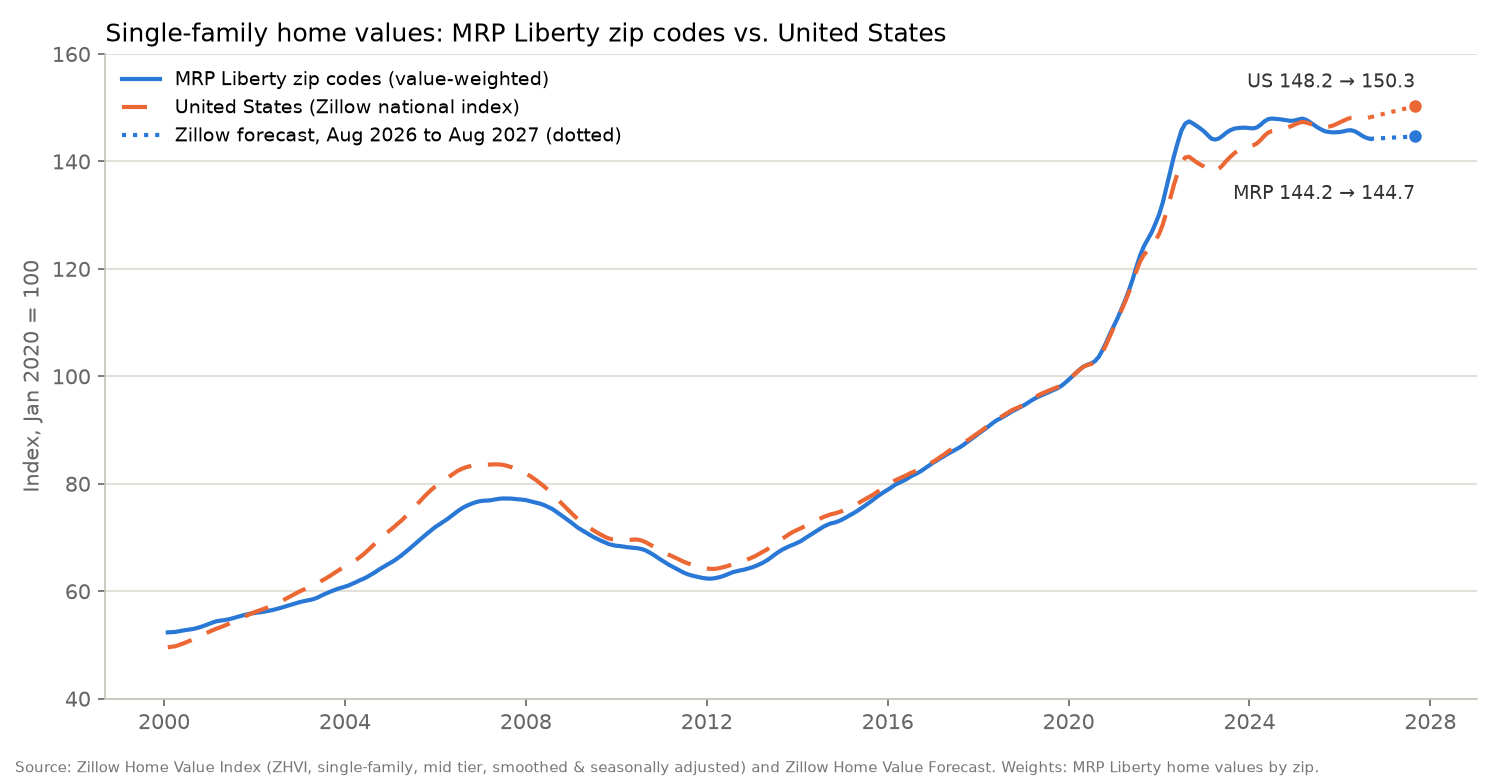

The table this chart was drawn from, first rows:
month_end, mrp_weighted_index_jan2020_100, us_index_jan2020_100, us_zhvi_sfr_mid_tier_usd, mrp_zips_with_data, type
2000-01-31, 52.34, 49.57, 123925, , actual (Zillow ZHVI)
2000-02-29, 52.38, 49.66, 124136, 202, actual (Zillow ZHVI)
2000-03-31, 52.42, 49.76, 124399, 202, actual (Zillow ZHVI)
2000-04-30, 52.55, 49.99, 124962, 202, actual (Zillow ZHVI)
2000-05-31, 52.68, 50.25, 125610, 203, actual (Zillow ZHVI)
2000-06-30, 52.8, 50.52, 126305, 204, actual (Zillow ZHVI)
2000-07-31, 52.89, 50.82, 127040, 204, actual (Zillow ZHVI)
2000-08-31, 53.01, 51.13, 127834, 204, actual (Zillow ZHVI)
2000-09-30, 53.2, 51.47, 128662, 207, actual (Zillow ZHVI)
2000-10-31, 53.41, 51.8, 129494, 207, actual (Zillow ZHVI)
2000-11-30, 53.66, 52.13, 130323, 207, actual (Zillow ZHVI)
2000-12-31, 53.94, 52.46, 131152, 211, actual (Zillow ZHVI)
2001-01-31, 54.21, 52.77, 131916, 213, actual (Zillow ZHVI)
2001-02-28, 54.41, 53.04, 132588, 214, actual (Zillow ZHVI)
2001-03-31, 54.53, 53.29, 133231, 214, actual (Zillow ZHVI)
2001-04-30, 54.61, 53.57, 133920, 214, actual (Zillow ZHVI)
2001-05-31, 54.75, 53.87, 134667, 214, actual (Zillow ZHVI)
2001-06-30, 54.91, 54.18, 135436, 214, actual (Zillow ZHVI)
2001-07-31, 55.12, 54.49, 136228, 214, actual (Zillow ZHVI)
2001-08-31, 55.33, 54.82, 137057, 214, actual (Zillow ZHVI)
2001-09-30, 55.52, 55.16, 137892, 214, actual (Zillow ZHVI)
2001-10-31, 55.69, 55.49, 138723, 214, actual (Zillow ZHVI)
2001-11-30, 55.84, 55.8, 139497, 215, actual (Zillow ZHVI)
2001-12-31, 55.95, 56.09, 140222, 218, actual (Zillow ZHVI)
2002-01-31, 56.04, 56.35, 140863, 218, actual (Zillow ZHVI)
2002-02-28, 56.12, 56.59, 141477, 218, actual (Zillow ZHVI)
2002-03-31, 56.25, 56.84, 142101, 220, actual (Zillow ZHVI)
2002-04-30, 56.38, 57.11, 142778, 220, actual (Zillow ZHVI)
2002-05-31, 56.53, 57.41, 143525, 222, actual (Zillow ZHVI)
2002-06-30, 56.7, 57.74, 144337, 222, actual (Zillow ZHVI)
2002-07-31, 56.9, 58.09, 145227, 222, actual (Zillow ZHVI)
2002-08-31, 57.12, 58.47, 146179, 222, actual (Zillow ZHVI)
2002-09-30, 57.33, 58.86, 147142, 222, actual (Zillow ZHVI)
2002-10-31, 57.56, 59.24, 148105, 222, actual (Zillow ZHVI)
2002-11-30, 57.76, 59.61, 149022, 222, actual (Zillow ZHVI)
2002-12-31, 57.97, 59.97, 149914, 222, actual (Zillow ZHVI)
2003-01-31, 58.14, 60.29, 150719, 222, actual (Zillow ZHVI)
2003-02-28, 58.28, 60.6, 151488, 222, actual (Zillow ZHVI)
2003-03-31, 58.41, 60.9, 152253, 222, actual (Zillow ZHVI)
2003-04-30, 58.6, 61.24, 153087, 224, actual (Zillow ZHVI)
2003-05-31, 58.89, 61.6, 154008, 225, actual (Zillow ZHVI)
2003-06-30, 59.24, 61.99, 154969, 225, actual (Zillow ZHVI)
2003-07-31, 59.57, 62.39, 155983, 226, actual (Zillow ZHVI)
2003-08-31, 59.88, 62.83, 157066, 228, actual (Zillow ZHVI)
2003-09-30, 60.15, 63.29, 158213, 227, actual (Zillow ZHVI)
2003-10-31, 60.42, 63.75, 159374, 227, actual (Zillow ZHVI)
2003-11-30, 60.64, 64.18, 160448, 228, actual (Zillow ZHVI)
2003-12-31, 60.85, 64.58, 161457, 228, actual (Zillow ZHVI)
2004-01-31, 61.08, 64.97, 162416, 228, actual (Zillow ZHVI)
2004-02-29, 61.39, 65.38, 163443, 248, actual (Zillow ZHVI)
2004-03-31, 61.7, 65.83, 164577, 248, actual (Zillow ZHVI)
2004-04-30, 62.04, 66.34, 165843, 249, actual (Zillow ZHVI)
2004-05-31, 62.34, 66.91, 167268, 248, actual (Zillow ZHVI)
2004-06-30, 62.69, 67.53, 168817, 248, actual (Zillow ZHVI)
2004-07-31, 63.11, 68.2, 170489, 250, actual (Zillow ZHVI)
2004-08-31, 63.53, 68.88, 172185, 250, actual (Zillow ZHVI)
2004-09-30, 64.01, 69.54, 173857, 249, actual (Zillow ZHVI)
2004-10-31, 64.44, 70.18, 175458, 248, actual (Zillow ZHVI)
2004-11-30, 64.85, 70.79, 176964, 249, actual (Zillow ZHVI)
2004-12-31, 65.25, 71.38, 178446, 251, actual (Zillow ZHVI)
... 261 more rows
